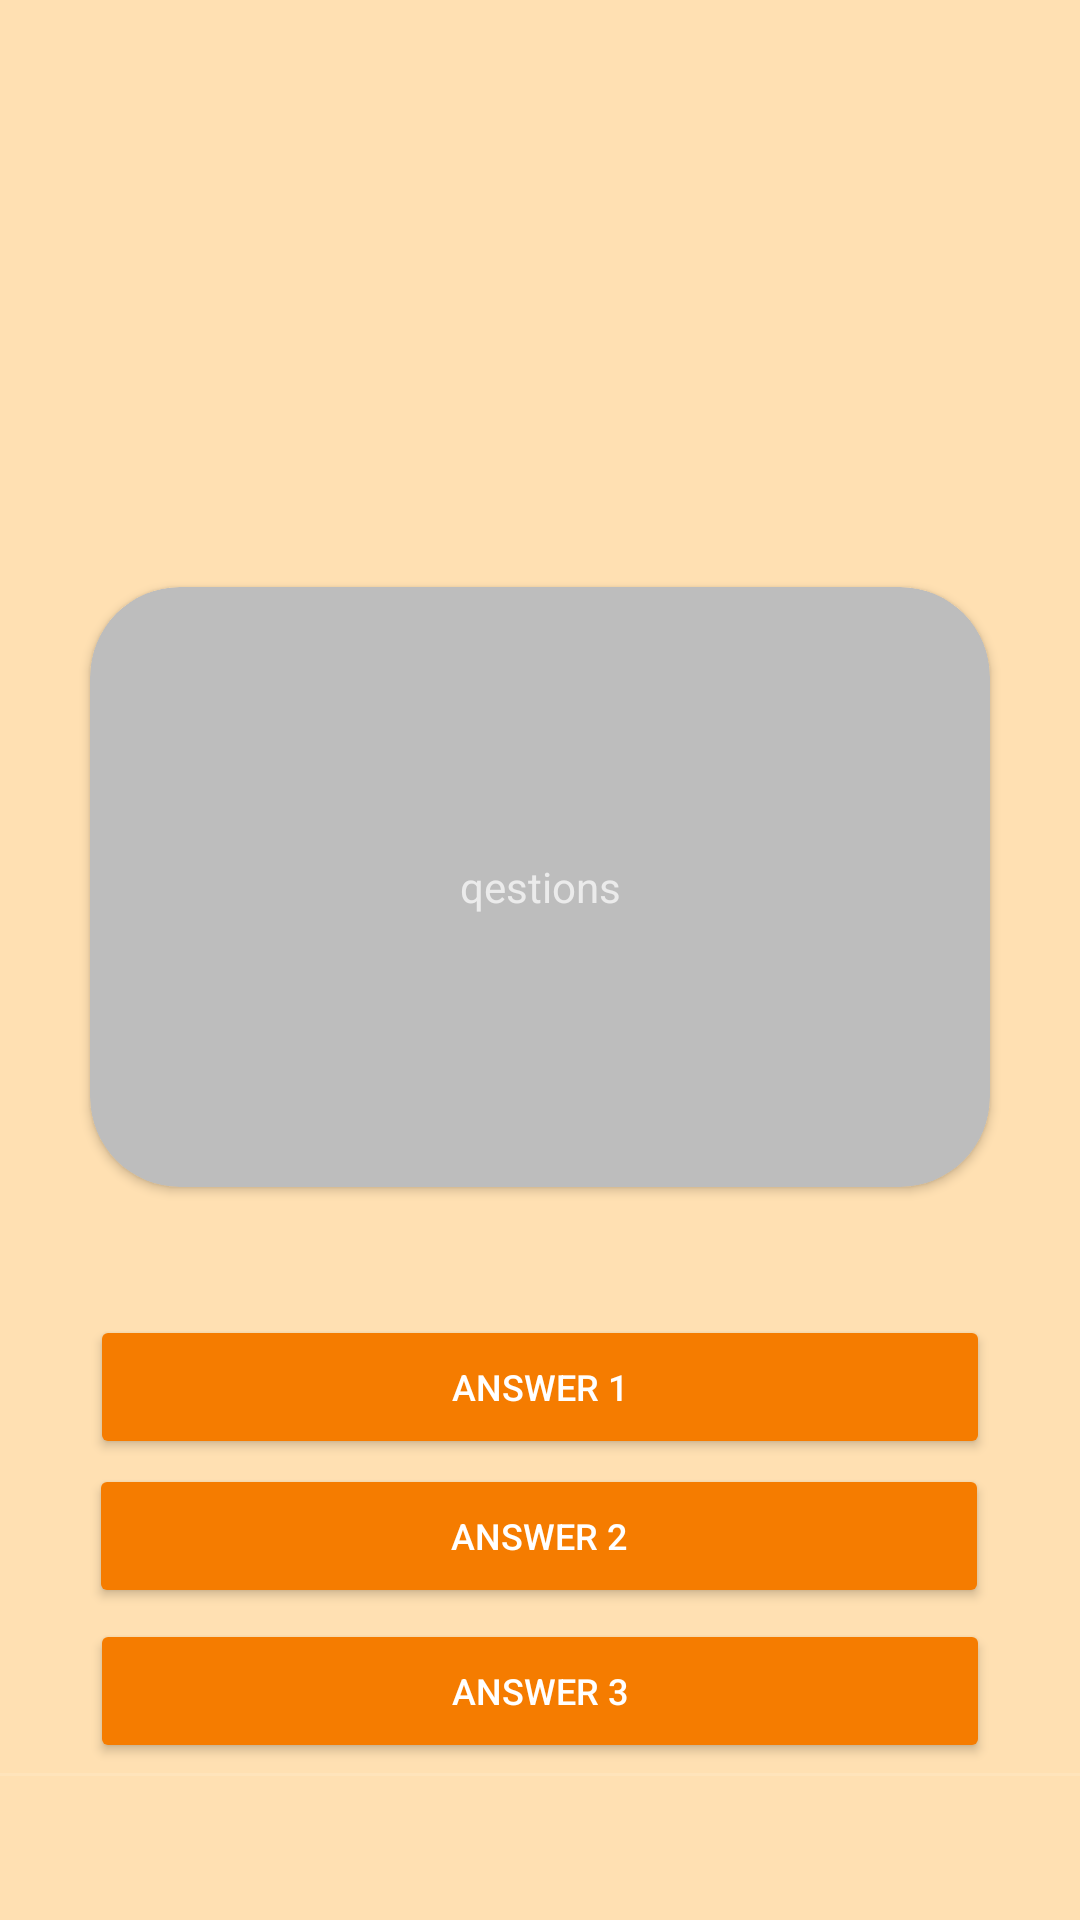

Produce the Android XML layout that renders to this screen, including the resource entries it uses.
<!-- AndroidManifest.xml: application theme Theme.AppCompat.NoActionBar -->
<!-- res/layout/fragment_qestion.xml -->
<?xml version="1.0" encoding="utf-8"?>
<androidx.constraintlayout.widget.ConstraintLayout xmlns:android="http://schemas.android.com/apk/res/android"
    xmlns:app="http://schemas.android.com/apk/res-auto"
    xmlns:tools="http://schemas.android.com/tools"
    android:id="@+id/background"
    android:layout_width="match_parent"
    android:layout_height="match_parent"
    android:background="@color/LIGHT_PRIMARY_COLOR"
    android:visibility="visible"
    tools:context=".view.qestionFrafment.qestionFragment">

    <Button
        android:id="@+id/Banswer1"
        android:layout_width="300dp"
        android:layout_height="wrap_content"
        android:backgroundTint="@color/DARK_PRIMARY_COLOR"
        android:text="answer 1"
        android:textColor="@color/white"
        android:textSize="12sp"
        app:layout_constraintBottom_toTopOf="@+id/Banswer2"
        app:layout_constraintEnd_toEndOf="parent"
        app:layout_constraintStart_toStartOf="parent"
        app:layout_constraintTop_toBottomOf="@+id/divider2" />

    <Button
        android:id="@+id/Banswer3"
        android:layout_width="300dp"
        android:layout_height="wrap_content"
        android:backgroundTint="@color/DARK_PRIMARY_COLOR"
        android:text="answer 3"
        android:textColor="@color/white"
        android:textSize="12sp"
        app:layout_constraintBottom_toTopOf="@+id/divider"
        app:layout_constraintEnd_toEndOf="parent"
        app:layout_constraintStart_toStartOf="parent"
        app:layout_constraintTop_toBottomOf="@+id/Banswer2" />

    <Button
        android:id="@+id/Banswer2"
        android:layout_width="300dp"
        android:layout_height="wrap_content"
        android:backgroundTint="@color/DARK_PRIMARY_COLOR"
        android:text="answer 2"
        android:textColor="@color/white"
        android:textSize="12sp"
        app:layout_constraintBottom_toTopOf="@+id/divider"
        app:layout_constraintEnd_toEndOf="parent"
        app:layout_constraintHorizontal_bias="0.495"
        app:layout_constraintStart_toStartOf="parent"
        app:layout_constraintTop_toBottomOf="@+id/divider2"
        app:layout_constraintVertical_bias="0.484" />

    <androidx.cardview.widget.CardView
        android:id="@+id/view"
        android:layout_width="300dp"
        android:layout_height="200dp"
        app:cardBackgroundColor="@color/DIVIDER_COLOR"
        app:cardCornerRadius="30dp"
        app:layout_constraintBottom_toTopOf="@+id/divider"
        app:layout_constraintEnd_toEndOf="parent"
        app:layout_constraintStart_toStartOf="parent"
        app:layout_constraintTop_toTopOf="parent">

        <TextView
            android:id="@+id/TVqestions"
            android:layout_width="200dp"
            android:layout_height="100sp"
            android:layout_gravity="center"
            android:gravity="center"
            android:text="qestions" />
    </androidx.cardview.widget.CardView>

    <View
        android:id="@+id/divider"
        android:layout_width="409dp"
        android:layout_height="1dp"
        android:layout_marginBottom="48dp"
        android:background="?android:attr/listDivider"
        app:layout_constraintBottom_toBottomOf="parent"
        app:layout_constraintEnd_toEndOf="parent"
        app:layout_constraintHorizontal_bias="0.0"
        app:layout_constraintStart_toStartOf="parent" />

    <View
        android:visibility="invisible"
        android:id="@+id/dividera"
        android:layout_width="409dp"
        android:layout_height="1dp"
        android:background="?android:attr/listDivider"
        app:layout_constraintBottom_toBottomOf="parent"
        app:layout_constraintEnd_toEndOf="parent"
        app:layout_constraintHorizontal_bias="0.0"
        app:layout_constraintStart_toStartOf="parent"></View>

    <ImageView
        android:id="@+id/imageViewIcon"
        android:layout_width="100dp"
        android:layout_height="100dp"
        android:src="@drawable/icon"
        app:layout_constraintBottom_toTopOf="@+id/view"
        app:layout_constraintEnd_toEndOf="parent"
        app:layout_constraintStart_toStartOf="parent"
        app:layout_constraintTop_toTopOf="parent" />

    <View
        android:visibility="invisible"
        android:id="@+id/divider2"
        android:layout_width="409dp"
        android:layout_height="1dp"
        android:layout_marginTop="40dp"
        android:background="?android:attr/listDivider"
        app:layout_constraintEnd_toEndOf="parent"
        app:layout_constraintHorizontal_bias="0.0"
        app:layout_constraintStart_toStartOf="parent"
        app:layout_constraintTop_toBottomOf="@+id/view" />

    <TextView
        android:id="@+id/textViewTRUE"
        android:layout_width="wrap_content"
        android:layout_height="wrap_content"
        android:text="TRUE"
        android:textColor="#F3F1F1"
        android:textSize="90sp"
        android:visibility="invisible"
        app:layout_constraintBottom_toBottomOf="parent"
        app:layout_constraintEnd_toEndOf="parent"
        app:layout_constraintStart_toStartOf="parent"
        app:layout_constraintTop_toTopOf="parent" />

    <TextView
        android:id="@+id/textViewFALSE"
        android:layout_width="wrap_content"
        android:layout_height="wrap_content"
        android:text="FALSE"
        android:textColor="#F3F1F1"
        android:textSize="90sp"
        android:visibility="invisible"

        app:layout_constraintBottom_toBottomOf="parent"
        app:layout_constraintEnd_toEndOf="parent"
        app:layout_constraintStart_toStartOf="parent"
        app:layout_constraintTop_toTopOf="parent" />

    <TextView
        android:id="@+id/TVtrueAnswer"
        android:layout_width="wrap_content"
        android:layout_height="wrap_content"
        android:text="TextView"
        android:textSize="20sp"
        android:visibility="invisible"
        app:layout_constraintBottom_toBottomOf="@+id/Banswer3"
        app:layout_constraintEnd_toEndOf="parent"
        app:layout_constraintStart_toStartOf="parent"
        app:layout_constraintTop_toTopOf="@+id/Banswer1" />

</androidx.constraintlayout.widget.ConstraintLayout>
<!-- resources referenced by this layout -->
<resources>
  <color name="DARK_PRIMARY_COLOR">#F57C00</color>
  <color name="DIVIDER_COLOR">#BDBDBD</color>
  <color name="LIGHT_PRIMARY_COLOR">#FFE0B2</color>
  <color name="white">#FFFFFFFF</color>
</resources>
